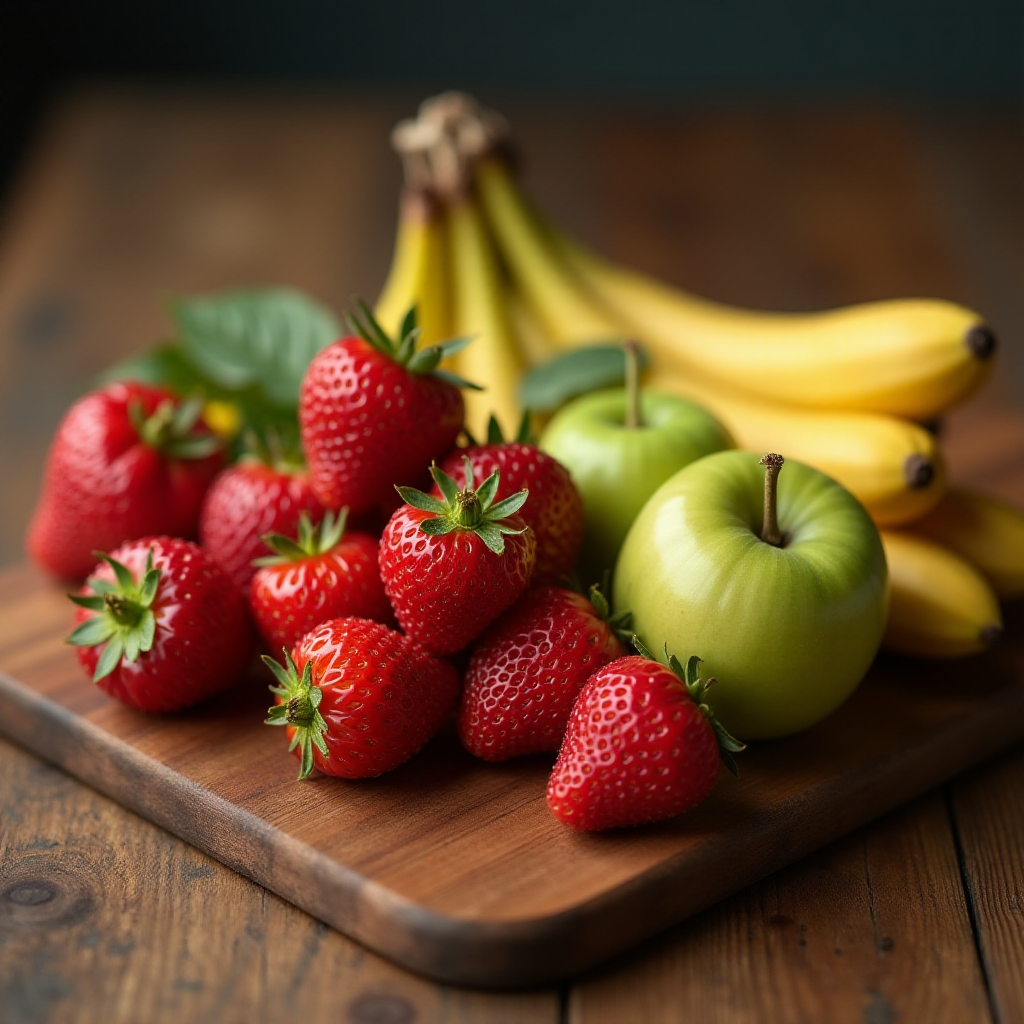
Generation parameters embedded in this image by ComfyUI (PNG 'prompt' text chunk: the API-format workflow graph, JSON):
{"5":{"inputs":{"width":1024,"height":1024,"batch_size":1},"class_type":"EmptyLatentImage"},"6":{"inputs":{"text":"professional stock photo, A close-up view of a cluster of fruitmix, in a luxury kitchen table\n","clip":["28",1]},"class_type":"CLIPTextEncode"},"8":{"inputs":{"samples":["13",0],"vae":["28",2]},"class_type":"VAEDecode"},"9":{"inputs":{"filename_prefix":"ComfyUI","images":["8",0]},"class_type":"SaveImage"},"13":{"inputs":{"noise":["25",0],"guider":["22",0],"sampler":["16",0],"sigmas":["17",0],"latent_image":["5",0]},"class_type":"SamplerCustomAdvanced"},"16":{"inputs":{"sampler_name":"euler"},"class_type":"KSamplerSelect"},"17":{"inputs":{"scheduler":"simple","steps":20,"denoise":1.0,"model":["28",0]},"class_type":"BasicScheduler"},"22":{"inputs":{"model":["28",0],"conditioning":["6",0]},"class_type":"BasicGuider"},"25":{"inputs":{"noise_seed":5},"class_type":"RandomNoise"},"28":{"inputs":{"ckpt_name":"flux1-dev-bnb-nf4.safetensors"},"class_type":"CheckpointLoaderNF4"}}